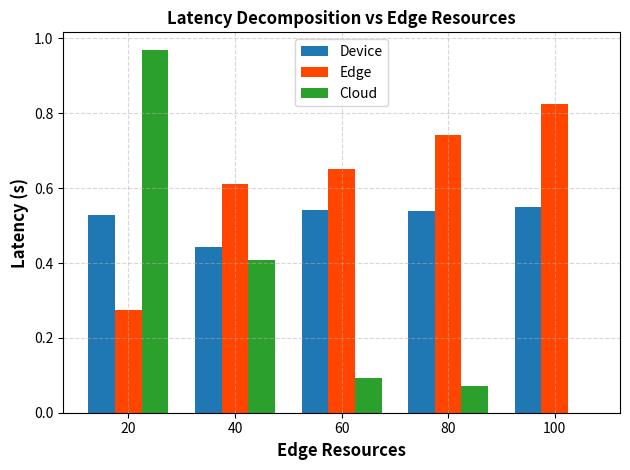

The script that saved this image:
import numpy as np
import matplotlib.pyplot as plt
from time import time


class TaskScheduler:
    def __init__(self, I=30, N_device=30, N_edge=100):
        """初始化系统参数"""

        self.I = I
        self.N_device = N_device
        self.N_edge = N_edge

        # 任务参数
        self.n_device = np.random.randint(1, 5, I)
        self.n_edge = np.random.randint(2, 6, I)

        self.t_device = np.random.uniform(0.5, 2.0, I)
        self.t_edge = np.random.uniform(1.0, 3.0, I)
        self.t_cloud = np.random.uniform(2.0, 5.0, I)

        self.T_max = np.random.uniform(3.0, 6.0, I)

    def evaluate(self, solution, alpha=1e6):

        total_latency = 0.0
        R_device = 0
        R_edge = 0
        time_violations = 0

        task_details = []

        for i in range(self.I):

            task_info = {
                'task_id': i,
                'location': None,
                'latency': 0
            }

            if solution[i, 0] == 1:

                latency = self.t_device[i]
                R_device += self.n_device[i]
                task_info['location'] = 'Device'

            else:

                if solution[i, 1] == 1:

                    latency = self.t_edge[i]
                    R_edge += self.n_edge[i]
                    task_info['location'] = 'Edge'

                else:

                    latency = self.t_cloud[i]
                    task_info['location'] = 'Cloud'

            task_info['latency'] = latency

            if latency > self.T_max[i]:
                time_violations += 1

            total_latency += latency
            task_details.append(task_info)

        penalty = alpha * (
                max(0, R_device - self.N_device)
                + max(0, R_edge - self.N_edge)
                + time_violations
        )

        return {
            'total_latency': total_latency,
            'task_details': task_details,
            'fitness': total_latency + penalty
        }

    def genetic_algorithm(self, pop_size=80, max_gen=150):

        population = np.random.randint(0, 2, (pop_size, self.I, 2))

        best_solution = None
        best_fitness = float('inf')

        for gen in range(max_gen):

            fitness_values = []

            for ind in population:
                fitness_values.append(self.evaluate(ind)['fitness'])

            best_idx = np.argmin(fitness_values)

            if fitness_values[best_idx] < best_fitness:

                best_fitness = fitness_values[best_idx]
                best_solution = population[best_idx].copy()

            new_population = []

            for _ in range(pop_size):

                candidates = population[np.random.choice(pop_size, 3, replace=False)]

                winner = candidates[np.argmin(
                    [self.evaluate(c)['fitness'] for c in candidates]
                )]

                new_population.append(winner.copy())

            new_population = np.array(new_population)

            # crossover
            crossover_rate = 0.8 - 0.3 * (gen / max_gen)

            for i in range(0, pop_size, 2):

                if np.random.rand() < crossover_rate and i + 1 < pop_size:

                    cp1, cp2 = sorted(np.random.choice(self.I, 2))

                    temp = new_population[i, cp1:cp2, :].copy()

                    new_population[i, cp1:cp2, :] = new_population[i + 1, cp1:cp2, :]
                    new_population[i + 1, cp1:cp2, :] = temp

            # mutation
            mutation_rate = 0.1 * (1 - gen / max_gen)

            for i in range(pop_size):

                for j in range(self.I):

                    if np.random.rand() < mutation_rate:

                        bit = np.random.randint(0, 2)
                        new_population[i, j, bit] = 1 - new_population[i, j, bit]

            population = new_population

        final_eval = self.evaluate(best_solution)

        return best_solution, final_eval


# =====================================================
# Latency decomposition vs Edge resources
# =====================================================

def latency_vs_edge_resources(edge_resources, I=30, N_device=30):

    device_lat, edge_lat, cloud_lat = [], [], []

    print("\nEdgeRes | Device Latency | Edge Latency | Cloud Latency")
    print("-----------------------------------------------------------")

    for edge_res in edge_resources:

        scheduler = TaskScheduler(I=I, N_device=N_device, N_edge=edge_res)

        best_solution, evaluation = scheduler.genetic_algorithm()

        task_details = evaluation['task_details']

        device_sum = sum(t['latency'] for t in task_details if t['location'] == 'Device')
        edge_sum = sum(t['latency'] for t in task_details if t['location'] == 'Edge')
        cloud_sum = sum(t['latency'] for t in task_details if t['location'] == 'Cloud')

        # 平均任务时延（SCI更常用）
        device_avg = device_sum / I
        edge_avg = edge_sum / I
        cloud_avg = cloud_sum / I

        device_lat.append(device_avg)
        edge_lat.append(edge_avg)
        cloud_lat.append(cloud_avg)

        print(f"{edge_res:<7} | {device_avg:<15.2f} | {edge_avg:<12.2f} | {cloud_avg:<12.2f}")

    # ========================
    # 画图
    # ========================

    x = np.arange(len(edge_resources))
    width = 0.25

    plt.figure()

    plt.bar(x - width, device_lat, width, label='Device', color='#1f77b4')
    plt.bar(x, edge_lat, width, label='Edge', color='#FF4500')
    plt.bar(x + width, cloud_lat, width, label='Cloud', color='#2ca02c')

    plt.xticks(x, edge_resources)

    plt.xlabel("Edge Resources", fontsize=12, fontweight='bold')
    plt.ylabel("Latency (s)", fontsize=12, fontweight='bold')

    plt.title("Latency Decomposition vs Edge Resources", fontsize=12, fontweight='bold')

    plt.legend()

    plt.grid(True, linestyle='--', alpha=0.5)

    plt.tight_layout()

    plt.show()


# =====================================================
# Main
# =====================================================

if __name__ == "__main__":

    np.random.seed(42)   # 只设置一次随机种子

    edge_resources = [20, 40, 60, 80, 100]

    latency_vs_edge_resources(edge_resources)
